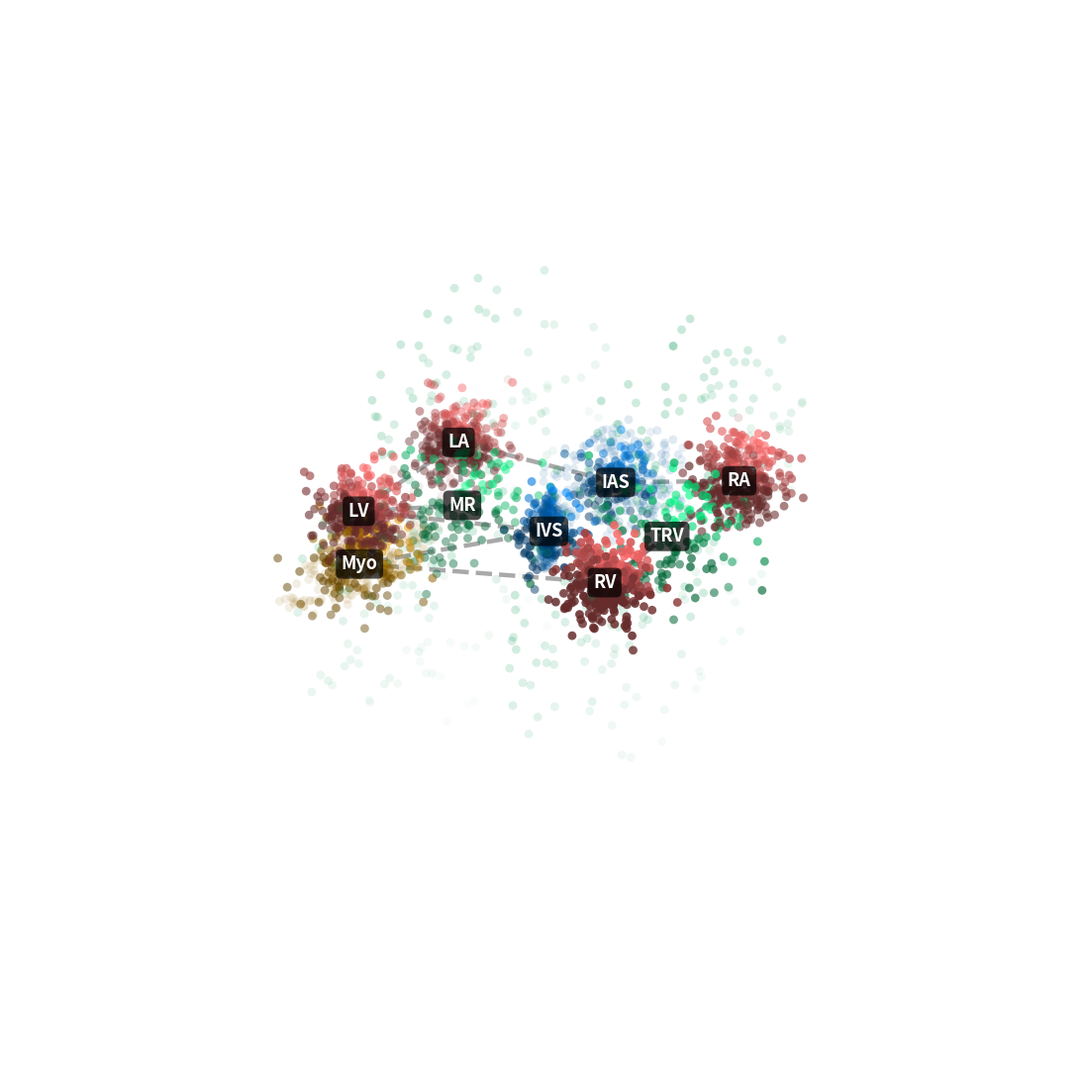

The matplotlib source for this figure:
import networkx as nx
import matplotlib.pyplot as plt
from mpl_toolkits.mplot3d import Axes3D
import numpy as np
import matplotlib.colors as mcolors

# ==========================================
# 1. 数据定义
# ==========================================

mapping = {
    "left_ventricle":   'LV',  
    "right_ventricle":  'RV',  
    "left_atrium":      'LA',  
    "right_atrium":     'RA',  
    "interventricular_septum": 'IVS', 
    "interatrial_septum":      'IAS', 
    "mitral_valve":     'MR',  
    "tricuspid_valve":  'TRV',   
    "myocardium":       'Myo',   
}

structure_graph = {
    "left_ventricle": ["left_atrium", "interventricular_septum", "mitral_valve", "myocardium"],
    "right_ventricle": ["right_atrium", "interventricular_septum", "tricuspid_valve", "myocardium"],
    "left_atrium": ["left_ventricle", "interatrial_septum", "mitral_valve"],
    "right_atrium": ["right_ventricle", "interatrial_septum", "tricuspid_valve"],
    "interventricular_septum": ["left_ventricle", "right_ventricle", "myocardium"],
    "interatrial_septum": ["left_atrium", "right_atrium"],
    "mitral_valve": ["left_atrium", "left_ventricle"],
    "tricuspid_valve": ["right_atrium", "right_ventricle"],
    "myocardium": ["left_ventricle"]
}

node_categories = {
    "chambers": ["left_ventricle", "right_ventricle", "left_atrium", "right_atrium"],
    "valves": ["mitral_valve", "tricuspid_valve"],
    "muscle_structures": ["interventricular_septum", "interatrial_septum"],
    "myocardium_tissue": ["myocardium"]
}

color_map_dict = {
    "chambers": "#FF6B6B",       
    "valves": "#04FF8AC8",         
    "muscle_structures": "#048EFFFF", 
    "myocardium_tissue": "#FFAE00" 
}

# ==========================================
# 2. 手动布局
# ==========================================
manual_positions = {
    "left_ventricle":   (-4.2, -3.5, 1.0),  
    "right_ventricle":  ( 4.2, -5.5, 1.8),  
    "left_atrium":      (-4.2,  1.5, 1.0),  
    "right_atrium":     ( 4.2,  1.5, 1.8),  
    "interventricular_septum": (0.0, -1.0, 0.4), 
    "interatrial_septum":      (0.0,  2.5, 0.4), 
    "mitral_valve":     (-3.2,  0.0, 0.0),  
    "tricuspid_valve":  ( 3.2, -0.5, 0.8),   
    "myocardium":       (-4.2, -3.5, -0.5)   
}

# 主簇配置
spread_radius_map = {
    "chambers": 1.2,          
    "valves": 1.9,            
    "muscle_structures": 1.2,
    "myocardium_tissue": 1.5 
}

points_per_node_map = {
    "chambers": 300,          
    "valves": 120, 
    "muscle_structures": 120,
    "myocardium_tissue": 160
}

# ==========================================
# 3. 【新增】噪点配置 (Noise Configuration)
# ==========================================
# 在这里定义每个类别生成的噪点数量和扩散程度
# count: 噪点个数
# spread_factor: 噪点分布的标准差是主簇半径的多少倍 (越大越分散)
noise_config = {
    "chambers": {
        "count": 20,          # 心腔周围加 150 个噪点
        "spread_factor": 2.5   # 分布在半径 2.5 倍远的地方
    },
    "valves": {
        "count": 180,
        "spread_factor": 4.0   # 瓣膜周围的噪点飞得更远
    },
    "muscle_structures": {
        "count": 200,
        "spread_factor": 4.0
    },
    "myocardium_tissue": {
        "count": 200,          # 心肌周围加较多噪点
        "spread_factor": 2.2
    }
}

# ==========================================
# 4. 构建图与生成点云 (含噪点)
# ==========================================
G = nx.Graph()
for node, neighbors in structure_graph.items():
    category = "other"
    for cat, nodes_in_cat in node_categories.items():
        if node in nodes_in_cat:
            category = cat
            break
    G.add_node(node, category=category)
    for neighbor in neighbors:
        if neighbor in structure_graph:
            G.add_edge(node, neighbor)

center_positions = manual_positions
all_x, all_y, all_z = [], [], []
all_colors_rgba = []

light_vec = np.array([0, 1, 1]) 
light_vec = light_vec / np.linalg.norm(light_vec)

for node in G.nodes():
    if node not in center_positions:
        continue
    
    cx, cy, cz = center_positions[node]
    cat = G.nodes[node]['category']
    
    if cat not in color_map_dict:
        continue
        
    hex_color = color_map_dict[cat]
    rgb = mcolors.to_rgb(hex_color)
    
    # --- A. 生成主簇点云 (Core Points) ---
    n_points = points_per_node_map.get(cat, 200)
    radius = spread_radius_map.get(cat, 0.5)
    scale = radius / 2.2
    
    xs_core = np.random.normal(loc=cx, scale=scale, size=n_points)
    ys_core = np.random.normal(loc=cy, scale=scale, size=n_points)
    zs_core = np.random.normal(loc=cz, scale=scale, size=n_points)
    
    # 主簇光影计算
    vectors_core = np.vstack((xs_core - cx, ys_core - cy, zs_core - cz)).T
    norms_core = np.linalg.norm(vectors_core, axis=1, keepdims=True)
    norms_core[norms_core == 0] = 1e-6
    normals_core = vectors_core / norms_core
    
    intensity_core = np.dot(normals_core, light_vec) * 0.5 + 0.5
    intensity_core = np.clip(intensity_core, 0.4, 1.0)
    
    for i in range(n_points):
        r, g, b = rgb
        lit_r = r * intensity_core[i]
        lit_g = g * intensity_core[i]
        lit_b = b * intensity_core[i]
        
        depth_alpha = 0.85 + (zs_core[i]) * 0.05 
        depth_alpha = np.clip(depth_alpha, 0.4, 0.95)
        
        all_x.append(xs_core[i])
        all_y.append(ys_core[i])
        all_z.append(zs_core[i])
        all_colors_rgba.append((lit_r, lit_g, lit_b, depth_alpha))

    # --- B. 生成噪点 (Noise Points) - 非高斯、不均匀分布 ---
    noise_settings = noise_config.get(cat, {"count": 0, "spread_factor": 0})
    n_noise = noise_settings["count"]
    factor = noise_settings["spread_factor"]
    
    if n_noise > 0:
        # 基础半径范围
        max_radius = (radius / 2.2) * factor
        
        # 1. 生成均匀分布的随机方向 (球坐标采样)
        # u, v 是 [0, 1] 之间的均匀随机数
        u = np.random.uniform(0, 1, n_noise)
        v = np.random.uniform(0, 1, n_noise)
        
        # 转换为球坐标角度
        theta = 2 * np.pi * u             # 方位角 [0, 2π]
        phi = np.arccos(2 * v - 1)        # 极角 [0, π]，保证球面上均匀分布
        
        # 2. 生成不均匀的半径距离
        # 方案 A: 完全均匀 (Uniform) -> r = R * cubic_root(random)
        # 方案 B: 边缘偏好 (Edge biased) -> 让点更倾向于分布在外部，模拟扩散
        # 这里我们使用 r = R * (random ^ 0.3)，指数小于1会让点更偏向外部边缘
        random_radii = max_radius * (np.random.uniform(0, 1, n_noise) ** 0.3)
        
        # 3. 将球坐标转换为笛卡尔坐标 (x, y, z)
        dx = random_radii * np.sin(phi) * np.cos(theta)
        dy = random_radii * np.sin(phi) * np.sin(theta)
        dz = random_radii * np.cos(phi)
        
        # 4. 【可选】添加方向性拉伸 (模拟不均匀伪影)
        # 例如：让噪点在 Z 轴方向拉长得更多，模拟声束方向的拖尾
        # 修改下面的系数可以改变形状 (1.0=球形, >1.0=橄榄形/长条形)
        stretch_x = np.random.rand()*1  # Z轴拉长 1.5 倍
        stretch_z = np.random.rand()*2  # Z轴拉长 1.5 倍
        stretch_y = np.random.rand()*2.5 # Y轴轻微拉长
        
        dx = dx * stretch_x
        dy = dy * stretch_y
        dz = dz * stretch_z
        
        # 最终坐标
        xs_noise = cx + dx
        ys_noise = cy + dy
        zs_noise = cz + dz
        
        for i in range(n_noise):
            r, g, b = rgb
            # 噪点颜色：稍微去色并调暗，模拟低信噪比
            lit_r = r * 0.6
            lit_g = g * 0.6
            lit_b = b * 0.6
            
            # 透明度：距离中心越远，透明度越低 (模拟信号衰减)
            dist_from_center = np.sqrt(dx[i]**2 + dy[i]**2 + dz[i]**2)
            # 归一化距离用于计算 alpha
            norm_dist = dist_from_center / max_radius if max_radius > 0 else 0
            base_alpha = 0.4
            fade_alpha = base_alpha * (1.0 - min(norm_dist, 1.0) * 0.6) # 越远越透明
            
            depth_alpha = fade_alpha + (zs_noise[i]) * 0.02 
            depth_alpha = np.clip(depth_alpha, 0.05, 0.5) 
            
            all_x.append(xs_noise[i])
            all_y.append(ys_noise[i])
            all_z.append(zs_noise[i])
            all_colors_rgba.append((lit_r, lit_g, lit_b, depth_alpha))

# 转换为 numpy 数组
all_x = np.array(all_x)
all_y = np.array(all_y)
all_z = np.array(all_z)

# ==========================================
# 5. 绘图
# ==========================================
fig = plt.figure(figsize=(14, 14)) 
ax = fig.add_subplot(111, projection='3d')

# A. 连线 (只连主中心，不连噪点)
for edge in G.edges():
    if edge[0] in center_positions and edge[1] in center_positions:
        p0 = center_positions[edge[0]]
        p1 = center_positions[edge[1]]
        ax.plot([p0[0], p1[0]], [p0[1], p1[1]], [p0[2], p1[2]], 
                color='#555555', alpha=0.5, linewidth=3.2, linestyle='--')

# B. 点云 (包含主簇和噪点)
colors_array = np.array(all_colors_rgba)
sc = ax.scatter(
    all_x, all_y, all_z,
    c=colors_array,
    s=40,             # 噪点较多时，适当减小点尺寸以免糊成一团
    edgecolors='none',
    depthshade=True,
    rasterized=False
)

# C. 标签 (仅在主簇中心)
for node in G.nodes():
    if node not in center_positions:
        continue
    
    cx, cy, cz = center_positions[node]
    # label = node.replace('_', ' ').title()
    label = mapping[node]
    
    ax.text(cx, cy, cz, 
            label, 
            fontsize=13,          
            ha='center', 
            va='center',
            fontweight='bold',
            color='#FFFFFF',      
            bbox=dict(
                facecolor='black', 
                alpha=0.7,         # 稍微增加背景不透明度以穿透噪点
                edgecolor='none', 
                pad=0.3,           
                boxstyle='round,pad=0.3'
            ),
            zorder=20             
            )

# ==========================================
# 6. 自适应缩放 (包含噪点范围)
# ==========================================
ax.axis('off')
ax.view_init(elev=25, azim=-60)

ax.set_facecolor('#FFFFFF')
fig.patch.set_facecolor('#FFFFFF')

# 计算包含噪点在内的实际边界
margin_ratio = 0.10  # 噪点已经很远了，边距可以稍微小一点 (10%)
x_range = all_x.max() - all_x.min()
y_range = all_y.max() - all_y.min()
z_range = all_z.max() - all_z.min()

x_pad = x_range * margin_ratio
y_pad = y_range * margin_ratio
z_pad = z_range * margin_ratio

ax.set_xlim(all_x.min() - x_pad, all_x.max() + x_pad)
ax.set_ylim(all_y.min() - y_pad, all_y.max() + y_pad)
ax.set_zlim(all_z.min() - z_pad, all_z.max() + z_pad)

try:
    ax.set_box_aspect([x_range, y_range, z_range]) 
except AttributeError:
    pass

# 保存
output_pdf = "echo_4chamber_with_noise.pdf"
output_png = "echo_4chamber_with_noise.png"

print("正在渲染带噪点的四腔心图像...")
print(f"总点数：{len(all_x)} (其中主簇约 {sum(points_per_node_map.values())}, 噪点约 {sum(c['count'] for c in noise_config.values())})")
plt.savefig(output_pdf, format='pdf', bbox_inches='tight', dpi=300)
print(f"✅ 成功保存矢量图: {output_pdf}")

plt.savefig(output_png, format='png', bbox_inches='tight', dpi=400)
print(f"✅ 成功保存高清预览: {output_png}")

plt.show()
